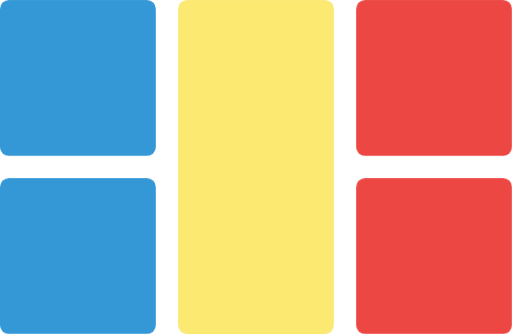
t = 0.00 s
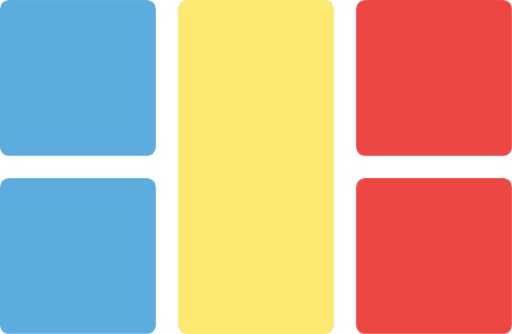
t = 0.58 s
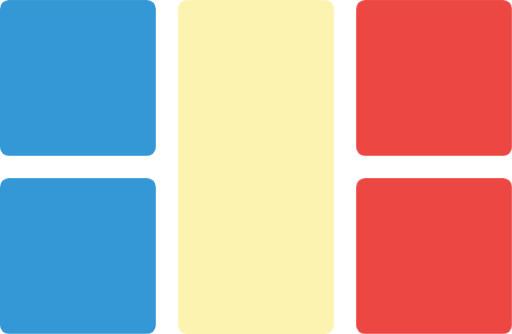
t = 1.17 s
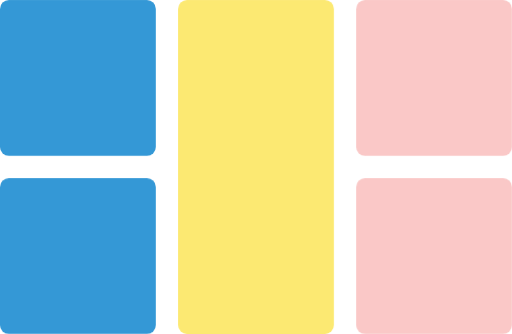
t = 1.75 s
t = 2.33 s: frame unchanged from t = 0.00 s, image omitted
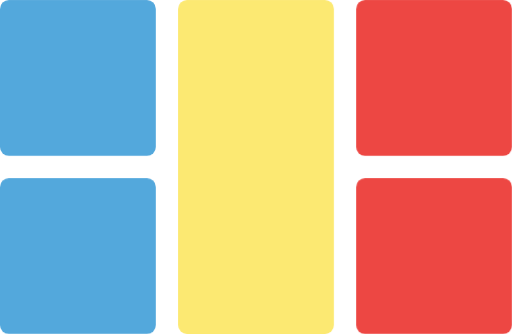
t = 2.92 s

The animated SVG that drew these frames (rendered in a browser with its animation timeline set to each time). Animation: 1 CSS @keyframes rule; one cycle of 3.50 s, repeats indefinitely.

<?xml version="1.0" encoding="UTF-8"?>
<svg viewBox="0 0 460 300" version="1.1" xmlns="http://www.w3.org/2000/svg" xmlns:xlink="http://www.w3.org/1999/xlink">
    <!-- Generator: Sketch 61 (89581) - https://sketch.com -->
    <style type="text/css" >
      @keyframes opacity {
        0% { opacity: 1; }
        5% { opacity: 0.8; }
        8% { opacity: 0.6; }
        11% { opacity: 0.3; }
        14% { opacity: 0.3; }
        17% { opacity: 0.6; }
        20% { opacity: 0.8; }
        25% { opacity: 1; } /* */
        30% { opacity: 1; }
        35% { opacity: 1; }
        40% { opacity: 1; }
        45% { opacity: 1; }
        50% { opacity: 1; }
        100% { opacity: 1; }
      }

      .dashie-logo-rectangle {
        animation: opacity 2s ease infinite;
      }

      .dashie-logo-rectangle:nth-of-type(1) {
        animation-delay: 0.5s;
      }

      .dashie-logo-rectangle:nth-of-type(3) {
        animation-delay: 0.5s;
      }

      .dashie-logo-rectangle:nth-of-type(2) {
        animation-delay: 1s;
      }

      .dashie-logo-rectangle:nth-of-type(4) {
        animation-delay: 1.5s;
      }

      .dashie-logo-rectangle:nth-of-type(5) {
        animation-delay: 1.5s;
      }
    </style>
    <title>dashie</title>
    <desc>Created with Sketch.</desc>
    <g id="Tiles" stroke="none" stroke-width="1" fill="none" fill-rule="evenodd">
        <rect class="dashie-logo-rectangle" fill="#3498D6" x="0" y="0" width="140" height="140" rx="8"></rect>
        <rect class="dashie-logo-rectangle" fill="#FCE972" x="160" y="0" width="140" height="300" rx="8"></rect>
        <rect class="dashie-logo-rectangle" fill="#3498D6" x="0" y="160" width="140" height="140" rx="8"></rect>
        <rect class="dashie-logo-rectangle" fill="#ED4743" x="320" y="0" width="140" height="140" rx="8"></rect>
        <rect class="dashie-logo-rectangle" fill="#ED4743" x="320" y="160" width="140" height="140" rx="8"></rect>
    </g>
</svg>
